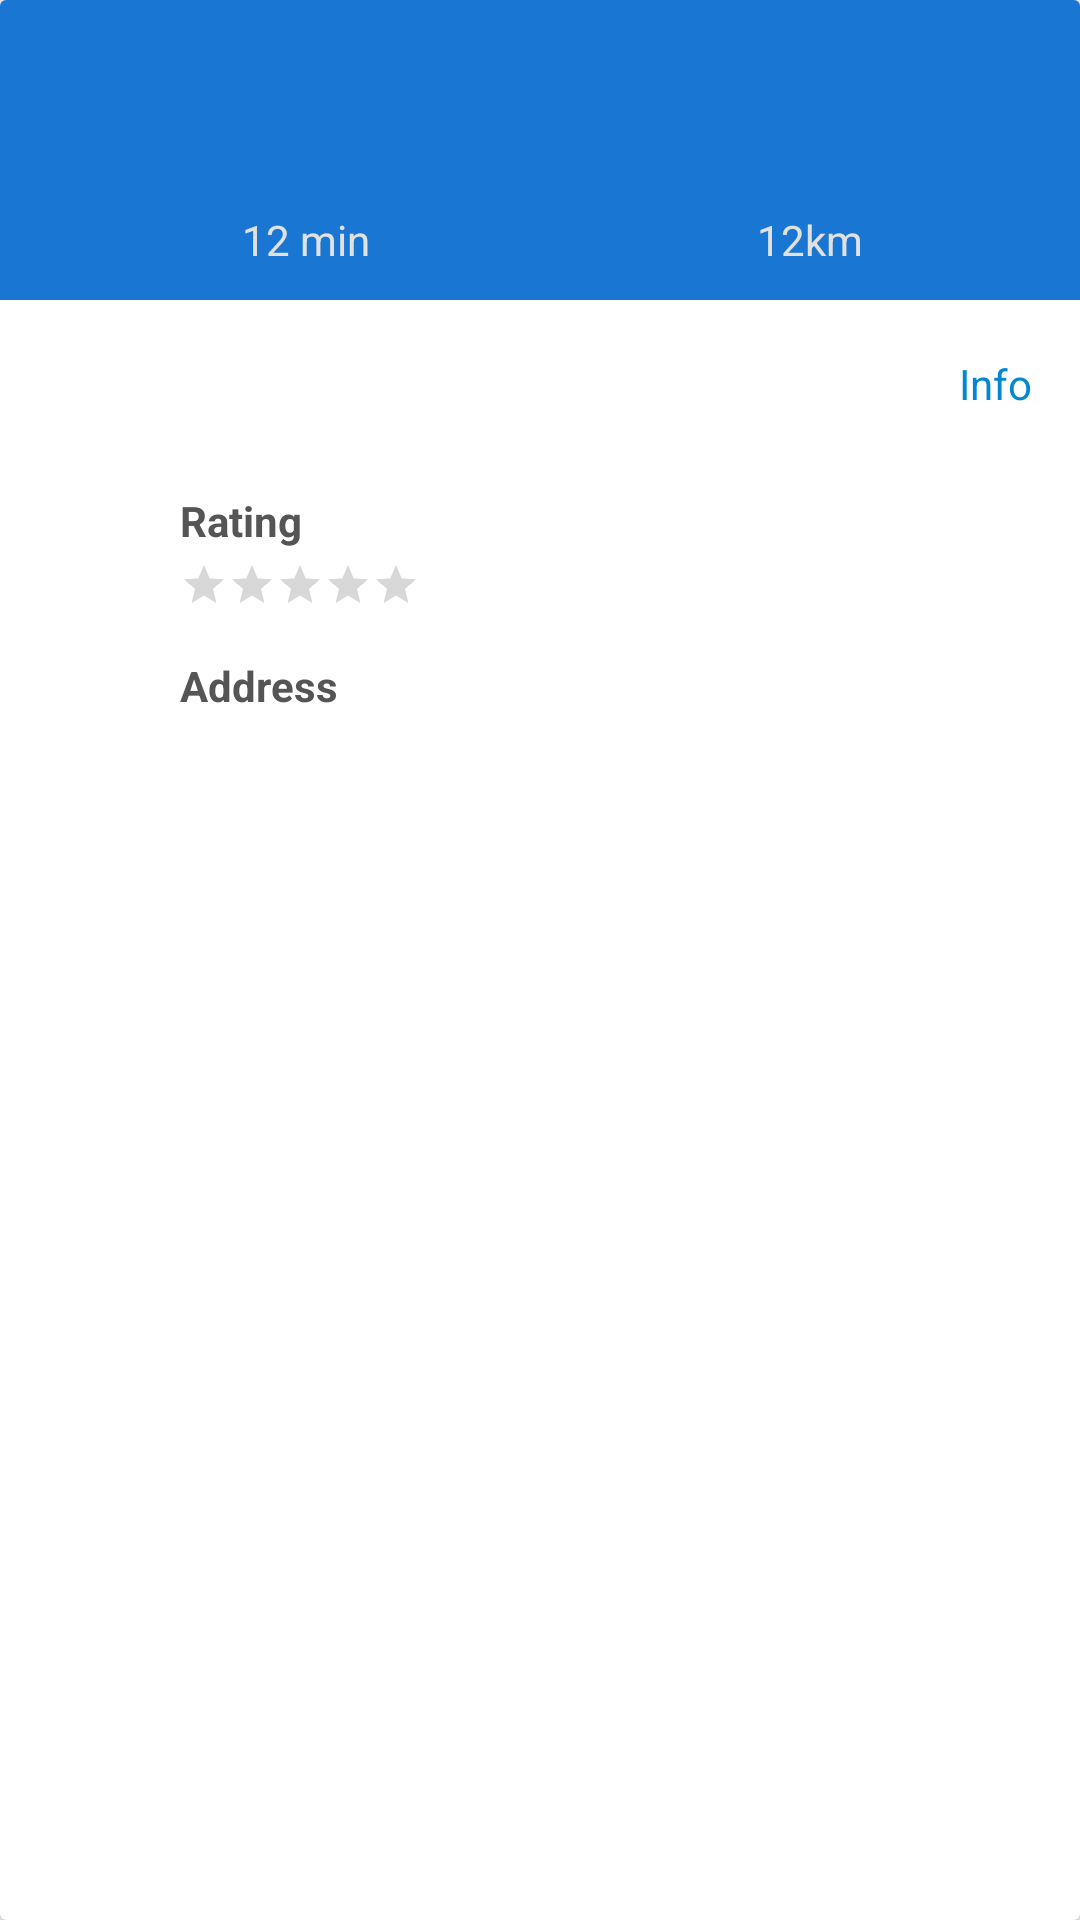

Produce the Android XML layout that renders to this screen, including the resource entries it uses.
<!-- AndroidManifest.xml: application theme AppTheme -->
<!-- res/layout/places_item.xml -->
<android.support.v7.widget.CardView xmlns:android="http://schemas.android.com/apk/res/android"
    android:layout_width="match_parent"
    android:layout_height="wrap_content"
    xmlns:app="http://schemas.android.com/apk/res-auto"
    android:background="@color/white"
    android:layout_marginTop="8dp"
    android:layout_marginBottom="8dp"
    app:cardElevation="4dp">
    <LinearLayout
        android:layout_width="match_parent"
        android:layout_height="wrap_content"
        android:paddingBottom="16dp"
        android:orientation="vertical"
        android:background="#FFF"
        xmlns:android="http://schemas.android.com/apk/res/android">

        <TextView
            android:layout_width="match_parent"
            android:layout_height="wrap_content"
            android:minHeight="60dp"
            android:id="@+id/name"
            android:textSize="14sp"
            android:textColor="@android:color/white"
            android:background="@color/colorPrimaryLight"
            android:gravity="center_vertical|center_horizontal"
            android:padding="8dp" />
        <LinearLayout
            android:layout_width="match_parent"
            android:layout_height="40dp"
            android:orientation="horizontal"
            android:background="@color/colorPrimaryLight">
            <LinearLayout
                android:layout_width="0dp"
                android:layout_height="match_parent"
                android:minHeight="40dp"
                android:layout_weight="1"
                android:gravity="center">
                <ImageView
                    android:layout_width="24dp"
                    android:layout_height="24dp"
                    android:scaleType="centerInside"
                    android:src="@drawable/ic_directions_run_white_24dp"/>
                <TextView
                    android:layout_width="wrap_content"
                    android:layout_height="match_parent"
                    android:id="@+id/time"
                    android:textColor="@color/light_gray"
                    android:text="12 min"
                    android:gravity="center"/>
            </LinearLayout>
            <LinearLayout
                android:layout_width="0dp"
                android:layout_height="match_parent"
                android:layout_weight="1"
                android:orientation="horizontal">
                <TextView
                    android:layout_width="match_parent"
                    android:layout_height="match_parent"
                    android:id="@+id/distance"
                    android:textColor="@color/light_gray"
                    android:text="12km"
                    android:gravity="center"/>
            </LinearLayout>
        </LinearLayout>
        <LinearLayout
            android:layout_width="match_parent"
            android:layout_height="wrap_content"
            android:orientation="horizontal">
            <LinearLayout
                android:layout_width="match_parent"
                android:layout_height="wrap_content"
                android:paddingTop="8dp"
                android:paddingBottom="8dp"
                android:gravity="center_vertical">
                <ImageView
                    android:layout_width="0dp"
                    android:layout_height="40dp"
                    android:layout_weight=".2"
                    android:scaleType="center"
                    android:layout_marginStart="16dp"
                    android:layout_marginEnd="16dp" />
                <TextView
                    android:layout_width="0dp"
                    android:layout_height="wrap_content"
                    android:id="@+id/isOpen"
                    android:layout_weight="1"
                    android:textColor="#555"
                    android:textStyle="bold" />
                <TextView
                    android:layout_width="0dp"
                    android:layout_height="wrap_content"
                    android:layout_weight="1"
                    android:textColor="@color/blue"
                    android:gravity="end"
                    android:paddingEnd="16dp"
                    android:text="Info"/>
            </LinearLayout>
        </LinearLayout>
        <LinearLayout
            android:layout_width="match_parent"
            android:layout_height="wrap_content"
            android:orientation="vertical"
            android:paddingTop="8dp"
            android:paddingBottom="8dp"
            android:gravity="center_vertical">
            <TextView
                android:layout_width="match_parent"
                android:layout_height="wrap_content"
                android:textStyle="bold"
                android:textColor="#555"
                android:text="Rating"
                android:layout_marginStart="60dp"
                android:layout_marginEnd="16dp"/>
            <RatingBar
                android:layout_width="wrap_content"
                android:layout_height="wrap_content"
                android:id="@+id/rating"
                android:numStars="5"
                android:layout_marginStart="60dp"
                android:layout_marginEnd="16dp"
                android:layout_marginTop="4dp"
                style="?android:attr/ratingBarStyleSmall"
                android:isIndicator="true"
                android:focusable="false"
                android:clickable="false"/>
        </LinearLayout>
        <LinearLayout
            android:layout_width="match_parent"
            android:layout_height="wrap_content"
            android:orientation="vertical"
            android:paddingTop="8dp"
            android:paddingBottom="8dp"
            android:gravity="center_vertical">
            <TextView
                android:layout_width="match_parent"
                android:layout_height="wrap_content"
                android:textStyle="bold"
                android:textColor="#555"
                android:text="Address"
                android:id="@+id/prediction"
                android:layout_marginStart="60dp"
                android:layout_marginEnd="16dp"/>
            <TextView
                android:layout_width="match_parent"
                android:layout_height="wrap_content"
                android:id="@+id/address"
                android:layout_marginStart="60dp"
                android:layout_marginEnd="16dp"
                android:layout_marginTop="4dp"
                android:textSize="14sp"
                android:textColor="@color/primary"/>
        </LinearLayout>

    </LinearLayout>
</android.support.v7.widget.CardView>
<!-- resources referenced by this layout -->
<resources>
  <color name="blue">#0288D1</color>
  <color name="colorPrimaryLight">#1976d2</color>
  <color name="light_gray">#FFe1e1e1</color>
  <color name="primary">#FF5722</color>
  <color name="white">#FFFFFF</color>
  <style name="AppTheme" parent="Theme.AppCompat.Light.DarkActionBar">
          <item name="actionBarStyle">@style/ActionBar.Solid.AppStyle</item>
      </style>
  <style name="ActionBar.Solid.AppStyle" parent="Base.Widget.AppCompat.Light.ActionBar.Solid">
          <item name="background">@color/colorPrimary</item>
      </style>
  <color name="colorPrimary">#1565c0</color>
</resources>
